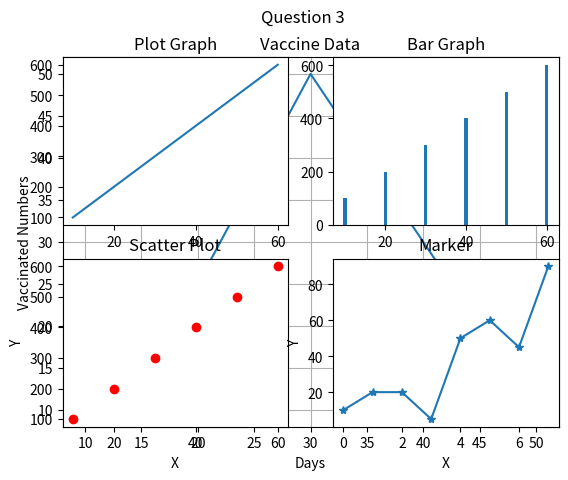

Here is the Python script that generated this plot:
names = ['Derrick', 'Alex', 'Steven']
points = [45, 60, 90]

result = zip(names, points)


print(list(result))


# Homework assignment
# 1.Create a grid graph called Vaccine Data, and display
# in the graph of the data increasing then decreasing at the end.


import numpy as np
import matplotlib.pyplot as plt

x = np.array([10, 20, 30, 40, 50])
y = np.array([20, 25, 50, 30, 10])

plt.title('Vaccine Data')
plt.xlabel('Days')
plt.ylabel('Vaccinated Numbers')

plt.plot(x, y)

plt.grid()
plt.show()

# 2.Create a 4-D array and change it to a 1-D array.

array_4 = np.array([[[[1, 2, 3, 4], [5, 6, 7, 8]]]])
print(array_4)

print(f'Number of dimensions {array_4.ndim}')
array_4 = array_4.flatten()

print(array_4)

print('--------------------------------------------------------')
# 3.Create 4 different Graphs in 1 figure.
#  figure 1
x = np.array([10, 20, 30, 40, 50, 60])
y = np.array([100, 200, 300, 400, 500, 600])

plt.subplot(2, 2, 1)
plt.plot(x, y)
plt.title('Plot Graph')

# figure 2
x = np.array([10, 20, 30, 40, 50, 60])
y = np.array([100, 200, 300, 400, 500, 600])

plt.subplot(2, 2, 2)
plt.bar(x, y)
plt.title('Bar Graph')

# figure 3

x = np.array([10, 20, 30, 40, 50, 60])
y = np.array([100, 200, 300, 400, 500, 600])

plt.subplot(2, 2, 3)

plt.scatter(x, y, color='r')

plt.xlabel('X')
plt.ylabel('Y')

plt.title('Scatter Plot')

# figure 3
x = np.array([10, 20, 20, 5, 50, 60, 45, 90])

plt.subplot(2, 2, 4)
plt.plot(x, marker='*')
plt.xlabel('X')
plt.ylabel('Y')
plt.title('Marker')

plt.suptitle('Question 3')
plt.show()



print('----------------------------------------------------')
# 4.Find out the standard Deviation for the Vaccine Data.
x = np.array([10, 20, 30, 40, 50])
stddev = np.std(x)

print(f'The standard Deviation for the vaccine data is {stddev}')